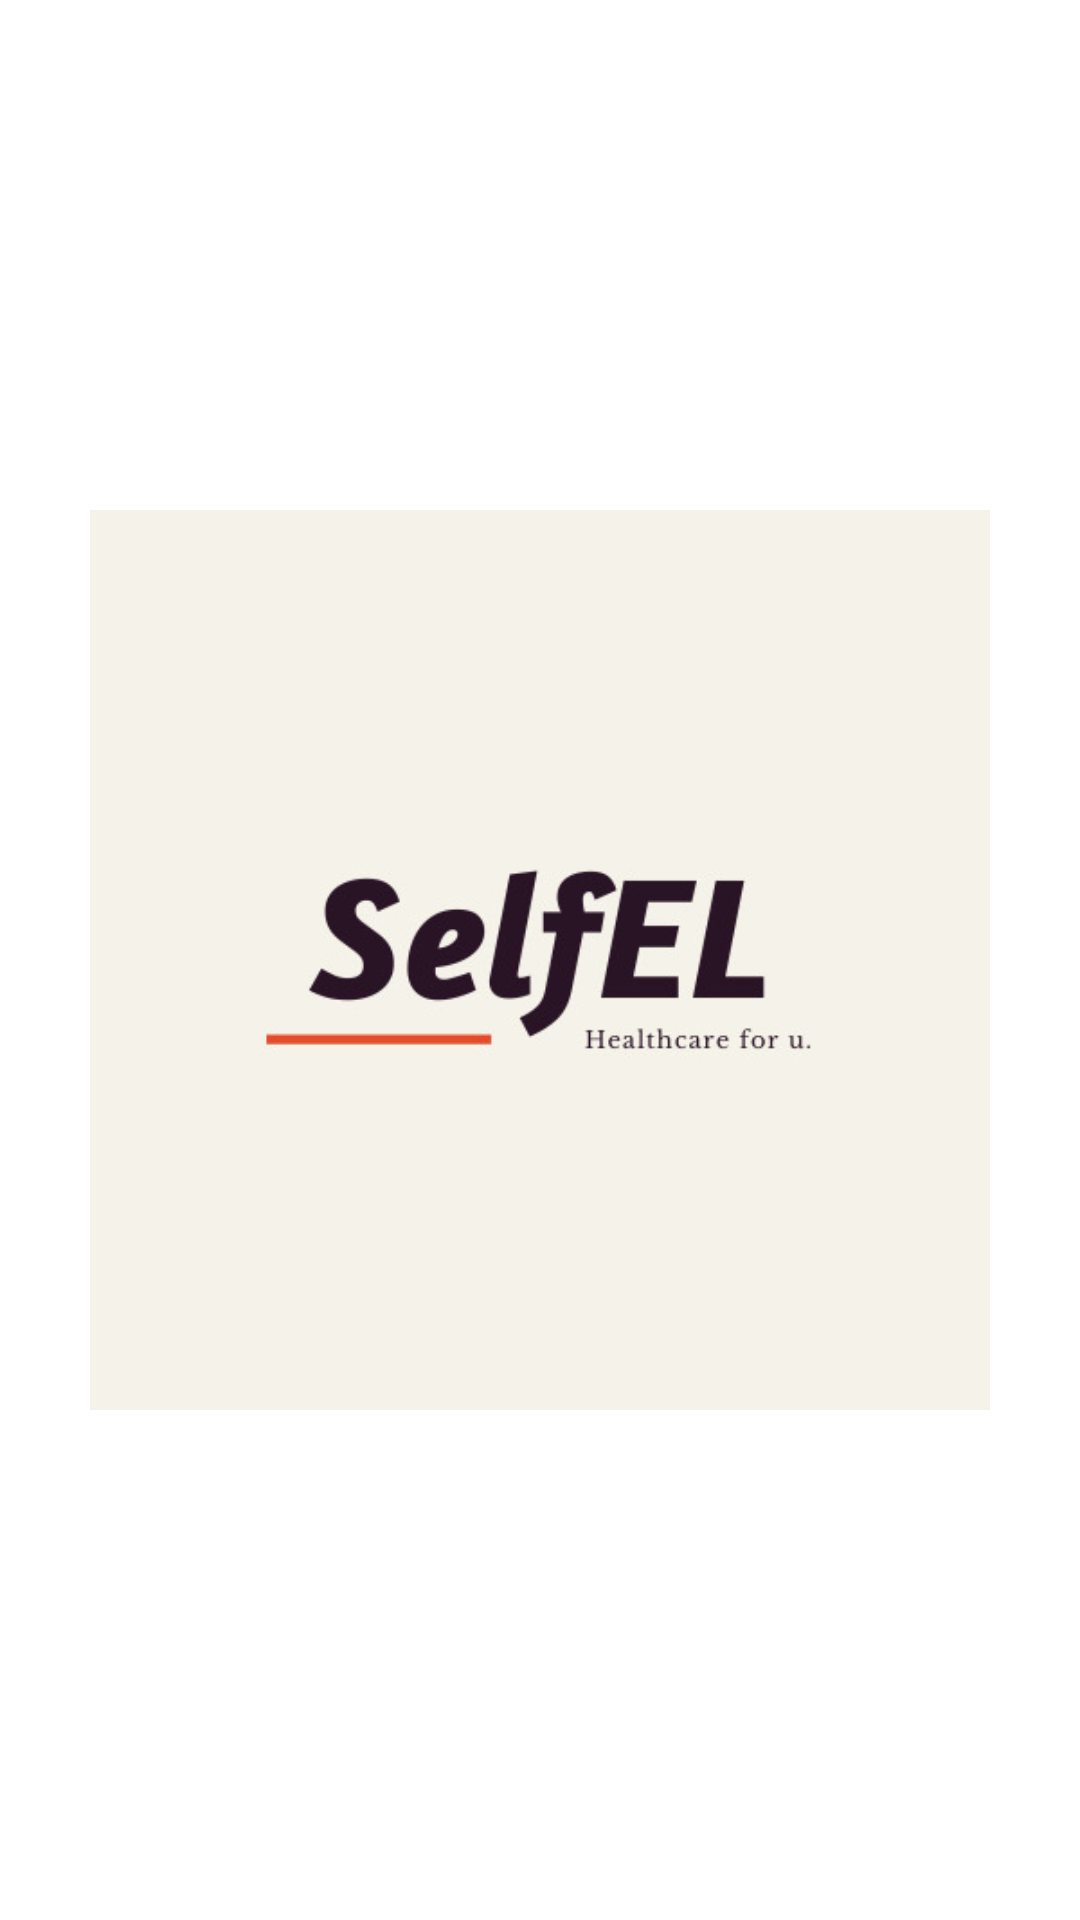

Reconstruct the res/layout file that produces this screen, plus the resources it refers to.
<!-- AndroidManifest.xml: application theme AppTheme -->
<!-- res/layout/activity_home.xml -->
<?xml version="1.0" encoding="utf-8"?>
<RelativeLayout xmlns:android="http://schemas.android.com/apk/res/android"
    xmlns:tools="http://schemas.android.com/tools"
    android:layout_width="match_parent"
    android:layout_height="match_parent"
    android:background="@color/white"
    tools:context=".HomeActivity">

    <ImageView
        android:id="@+id/backk"
        android:layout_centerInParent="true"
        android:layout_width="300dp"
        android:layout_height="300dp"
        android:background="@drawable/back_99"
        android:contentDescription="@string/background" />

</RelativeLayout>
<!-- resources referenced by this layout -->
<resources>
  <color name="white">#ffffff</color>
  <!-- drawable back_99: jpeg bitmap (drawable, 19062 bytes) -->
  <style name="AppTheme" parent="Theme.AppCompat.Light.DarkActionBar">
          
          <item name="colorPrimary">@color/colorPrimary</item>
          <item name="colorPrimaryDark">@color/colorPrimaryDark</item>
          <item name="colorAccent">@color/colorAccent</item>
          <item name="android:textColorHint">@color/very_blue</item>
      </style>
  <color name="colorPrimary">#668cff</color>
  <color name="colorPrimaryDark">#5D4037</color>
  <color name="colorAccent">#FF4081</color>
</resources>
